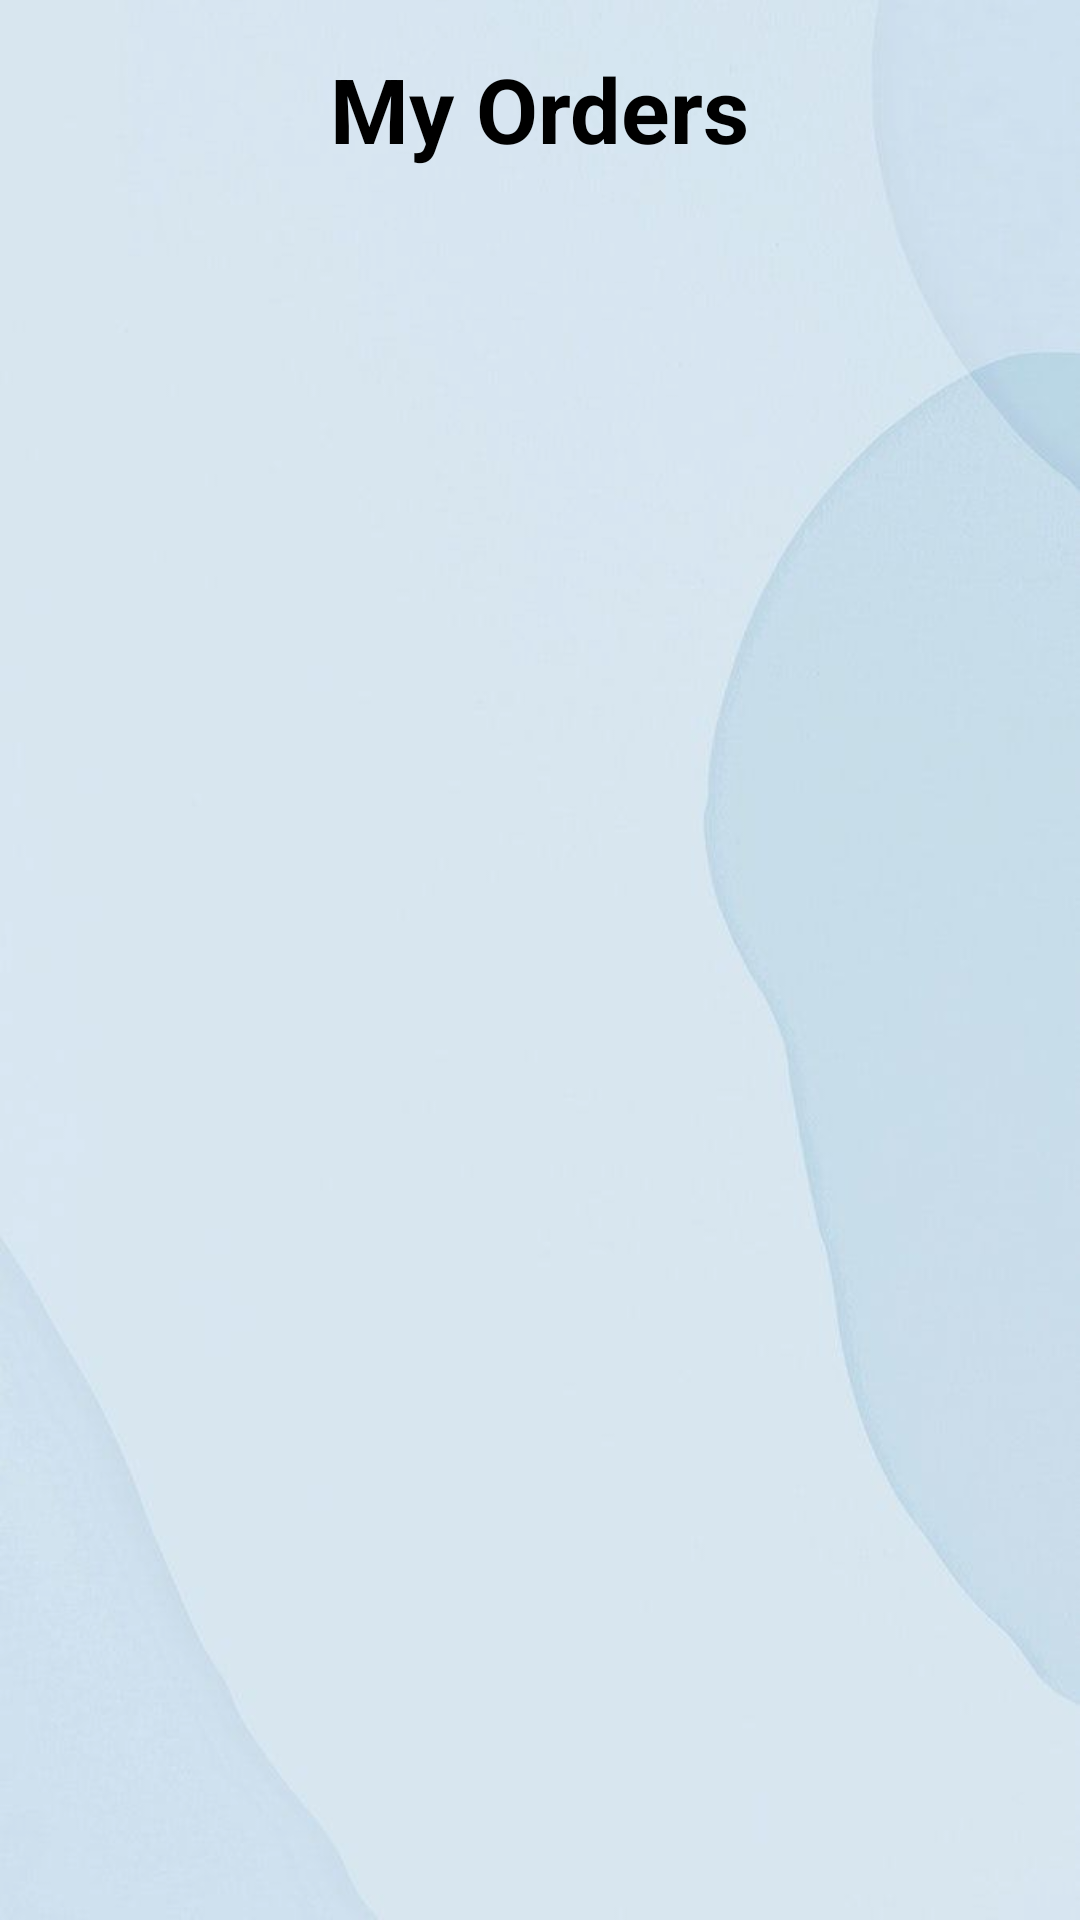

The Android layout XML behind this screen, and the referenced resources:
<!-- AndroidManifest.xml: application theme Theme.SignupLoginRealtime -->
<!-- res/layout/activity_order.xml -->
<ScrollView xmlns:android="http://schemas.android.com/apk/res/android"
    android:layout_width="match_parent"
    android:layout_height="match_parent"
    android:fillViewport="true"
    android:background="@drawable/bg2">

    <LinearLayout
        android:layout_width="match_parent"
        android:layout_height="wrap_content"
        android:orientation="vertical"
        android:padding="16dp">

        
        <TextView
            android:layout_width="wrap_content"
            android:layout_height="wrap_content"
            android:text="My Orders"
            android:textSize="30sp"
            android:textStyle="bold"
            android:textColor="@color/black"
            android:paddingBottom="10dp"
            android:layout_gravity="center" />

        
        <androidx.recyclerview.widget.RecyclerView
            android:id="@+id/recyclerView_order"
            android:layout_width="match_parent"
            android:layout_height="wrap_content"
            android:nestedScrollingEnabled="false"/>

    </LinearLayout>
</ScrollView>
<!-- resources referenced by this layout -->
<resources>
  <color name="black">#FF000000</color>
  <!-- drawable bg2: png bitmap (drawable, 114884 bytes) -->
  <style name="Theme.SignupLoginRealtime" parent="Theme.MaterialComponents.DayNight.DarkActionBar">
          
          <item name="colorPrimary">@color/purple_200</item>  
          <item name="colorPrimaryVariant">#73ccd8</item>
          <item name="colorOnPrimary">@color/white</item>
          
          <item name="colorSecondary">#73ccd8</item>
          <item name="colorSecondaryVariant">#73ccd8</item>
          <item name="colorOnSecondary">#73ccd8</item>
          
          <item name="android:statusBarColor">?attr/colorPrimaryVariant</item>
          
      </style>
  <color name="purple_200">#FFBB86FC</color>
  <color name="white">#FFFFFFFF</color>
</resources>
